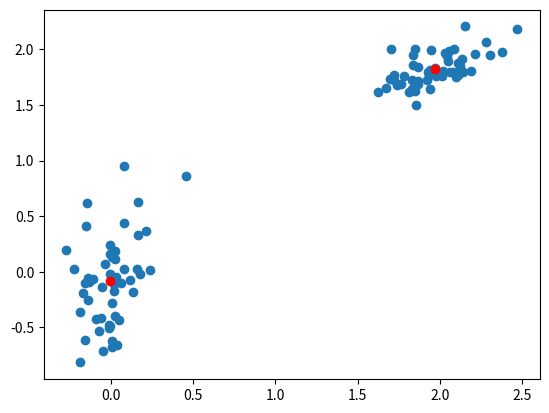

Here is the Python script that generated this plot: (Note: this script raises an exception after producing the figure.)



import itertools

import matplotlib.pyplot as plt
import numpy as np
from scipy.cluster.vq import kmeans, whiten


# Create 50 datapoints in two clusters a and b

%matplotlib inline

features = np.array(
    [
        [1.9, 2.3],
        [1.5, 2.5],
        [0.8, 0.6],
        [0.4, 1.8],
        [0.1, 0.1],
        [0.2, 1.8],
        [2.0, 0.5],
        [0.3, 1.5],
        [1.0, 1.0],
    ]
)

whitened = whiten(features)
book = np.array((whitened[0], whitened[2]))

kmeans(whitened, book)

pts = 50
a = np.random.multivariate_normal([0, 0], [[4, 1], [1, 4]], size=pts)
b = np.random.multivariate_normal([30, 10], [[10, 2], [2, 1]], size=pts)
features = np.concatenate((a, b))

# Whiten data
whitened = whiten(features)

# Find 2 clusters in the data
codebook, distortion = kmeans(whitened, 2)

# Plot whitened data and cluster centers in red
plt.scatter(whitened[:, 0], whitened[:, 1])
plt.scatter(codebook[:, 0], codebook[:, 1], c="r")
plt.show()



def main():
    np.random.seed(1977)
    numvars, numdata = 4, 10
    data = 10 * np.random.random((numvars, numdata))  # pylint: disable=no-member
    fig = scatterplot_matrix(
        data,
        ["mpg", "disp", "drat", "wt"],
        linestyle="none",
        marker="o",
        color="black",
        mfc="none",
    )
    fig.suptitle("Simple Scatterplot Matrix")
    plt.show()


def scatterplot_matrix(data, names, **kwargs):
    """Plots a scatterplot matrix of subplots.  Each row of "data" is plotted
    against other rows, resulting in a nrows by nrows grid of subplots with the
    diagonal subplots labeled with "names".  Additional keyword arguments are
    passed on to matplotlib's "plot" command. Returns the matplotlib figure
    object containg the subplot grid."""
    numvars, _ = data.shape
    fig, axes = plt.subplots(nrows=numvars, ncols=numvars, figsize=(8, 8))
    fig.subplots_adjust(hspace=0.05, wspace=0.05)

    for ax in axes.flat:
        # Hide all ticks and labels
        ax.xaxis.set_visible(False)
        ax.yaxis.set_visible(False)

        # Set up ticks only on one side for the "edge" subplots...
        if ax.is_first_col():
            ax.yaxis.set_ticks_position("left")
        if ax.is_last_col():
            ax.yaxis.set_ticks_position("right")
        if ax.is_first_row():
            ax.xaxis.set_ticks_position("top")
        if ax.is_last_row():
            ax.xaxis.set_ticks_position("bottom")

    # Plot the data.
    for i, j in zip(*np.triu_indices_from(axes, k=1)):
        for x, y in [(i, j), (j, i)]:
            axes[x, y].plot(data[x], data[y], **kwargs)

    # Label the diagonal subplots...
    for i, label in enumerate(names):
        axes[i, i].annotate(
            label, (0.5, 0.5), xycoords="axes fraction", ha="center", va="center"
        )

    # Turn on the proper x or y axes ticks.
    for i, j in zip(range(numvars), itertools.cycle((-1, 0))):
        axes[j, i].xaxis.set_visible(True)
        axes[i, j].yaxis.set_visible(True)

    return fig


main()